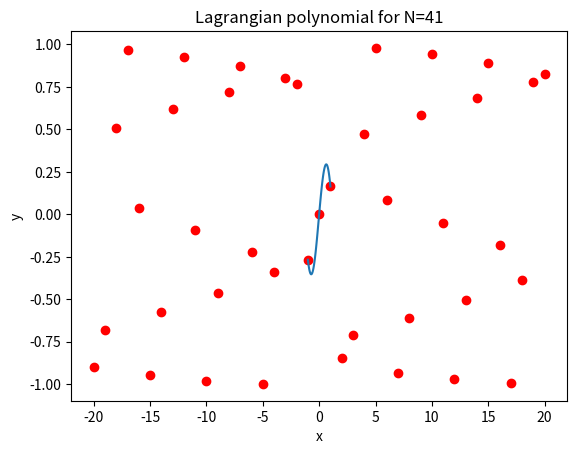

This figure's Python source:
import numpy as np
import scipy.interpolate
import matplotlib.pyplot as plt

# # Given points for interpolation
# x = np.array([-1, 0, 1])
# y = np.array([-0.2672, 0, 0.1638])
# u = plt.plot(x, y, 'ro')
# # Obtain the Lagrange polynomial of the given points
# Lagrangian_poly = scipy.interpolate.lagrange(x, y)
# print(Lagrangian_poly)  # check the polynomial comment out when necessary
# # Create the x axis line space as t
# t = np.linspace(-1, 1, 100)
# # Plot the polynomial
# ax = plt.plot(t, Lagrangian_poly(t))
# # Labels and title
# plt.xlabel('x')
# plt.ylabel('y')
# plt.title('Lagrangian polynomial for N=3')
# plt.savefig('Lagrangian polynomial for N=3.png')


x = np.zeros(41)
y = np.zeros(41)
for i in range(-20, 21):
    y[i+20] = np.tanh(i)*np.sin(5*i+1.5)
    x[i+20] = i
u = plt.plot(x, y, 'ro')
# Obtain the Lagrange polynomial of the given points
Lagrangian_poly = scipy.interpolate.lagrange(x, y)
print(Lagrangian_poly)  # check the polynomial comment out when necessary
# Create the x axis line space as t
t = np.linspace(-1, 1, 100)
# Plot the polynomial
ax = plt.plot(t, Lagrangian_poly(t))
# Labels and title
plt.xlabel('x')
plt.ylabel('y')
plt.title('Lagrangian polynomial for N=41')
plt.savefig('Lagrangian polynomial for N=41.png')